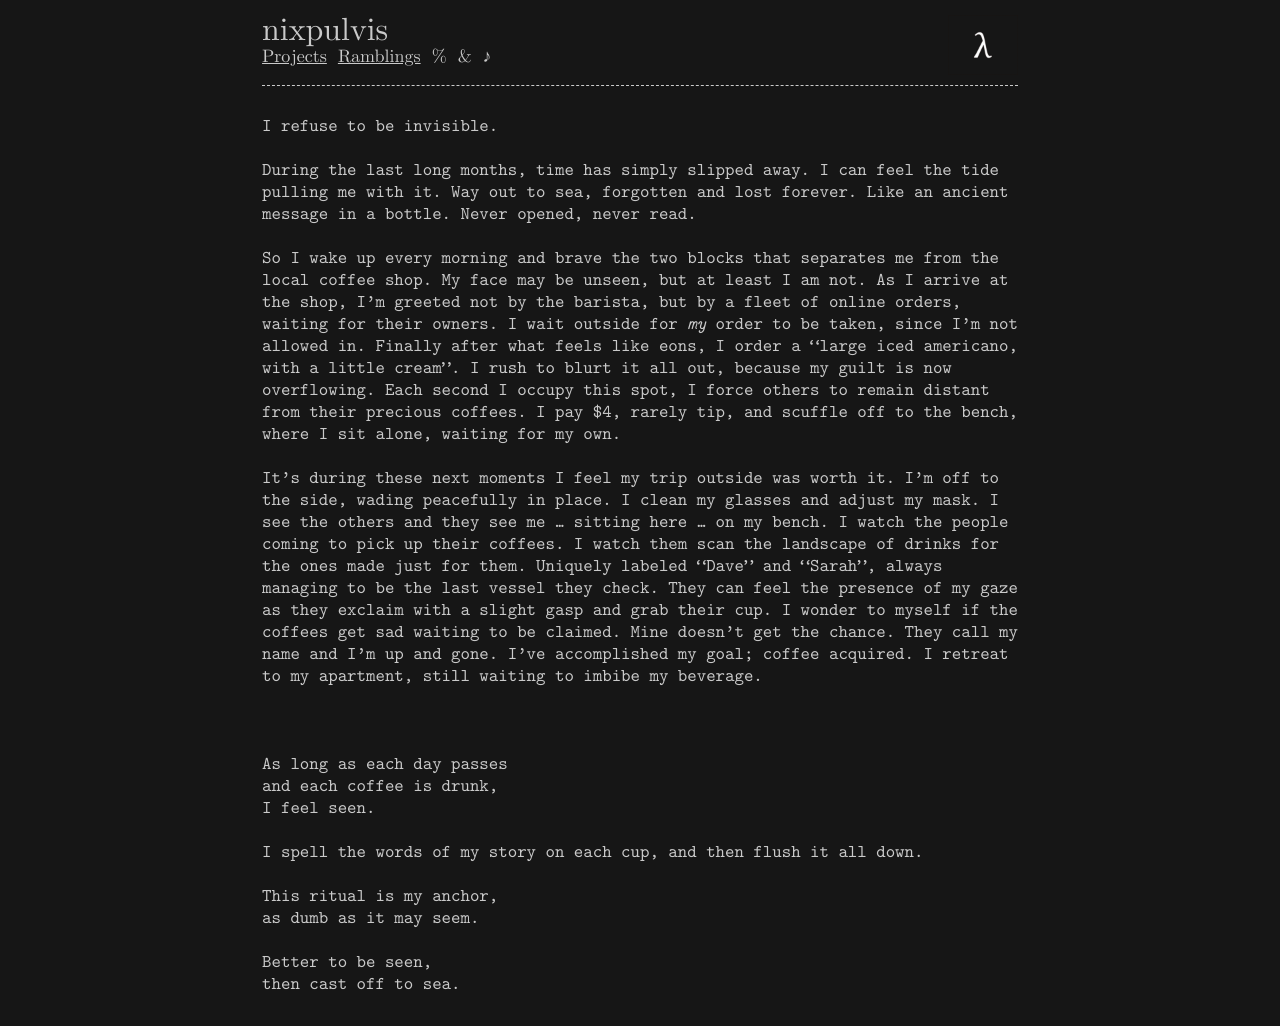

repository: nixpulvis/nixpulvis.github.io · page: MTk3ODkK/seen.html · generator: jekyll

---
layout: default
style: /css/MTk3ODkK.css
---

I refuse to be invisible.

During the last long months, time has simply slipped away. I can feel the tide pulling me with it. Way out to sea, forgotten and lost forever. Like an ancient message in a bottle. Never opened, never read.

So I wake up every morning and brave the two blocks that separates me from the local coffee shop. My face may be unseen, but at least I am not. As I arrive at the shop, I'm greeted not by the barista, but by a fleet of online orders, waiting for their owners. I wait outside for _my_ order to be taken, since I'm not allowed in. Finally after what feels like eons, I order a "large iced americano, with a little cream". I rush to blurt it all out, because my guilt is now overflowing. Each second I occupy this spot, I force others to remain distant from their precious coffees. I pay $4, rarely tip, and scuffle off to the bench, where I sit alone, waiting for my own.

It's during these next moments I feel my trip outside was worth it. I'm off to the side, wading peacefully in place. I clean my glasses and adjust my mask. I see the others and they see me ... sitting here ... on my bench. I watch the people coming to pick up their coffees. I watch them scan the landscape of drinks for the ones made just for them. Uniquely labeled "Dave" and "Sarah", always managing to be the last vessel they check. They can feel the presence of my gaze as they exclaim with a slight gasp and grab their cup. I wonder to myself if the coffees get sad waiting to be claimed. Mine doesn't get the chance. They call my name and I'm up and gone. I've accomplished my goal; coffee acquired. I retreat to my apartment, still waiting to imbibe my beverage.

&nbsp;

As long as each day passes
and each coffee is drunk,
I feel seen.

I spell the words of my story on each cup, and then flush it all down.

This ritual is my anchor,
as dumb as it may seem.

Better to be seen,
then cast off to sea.
